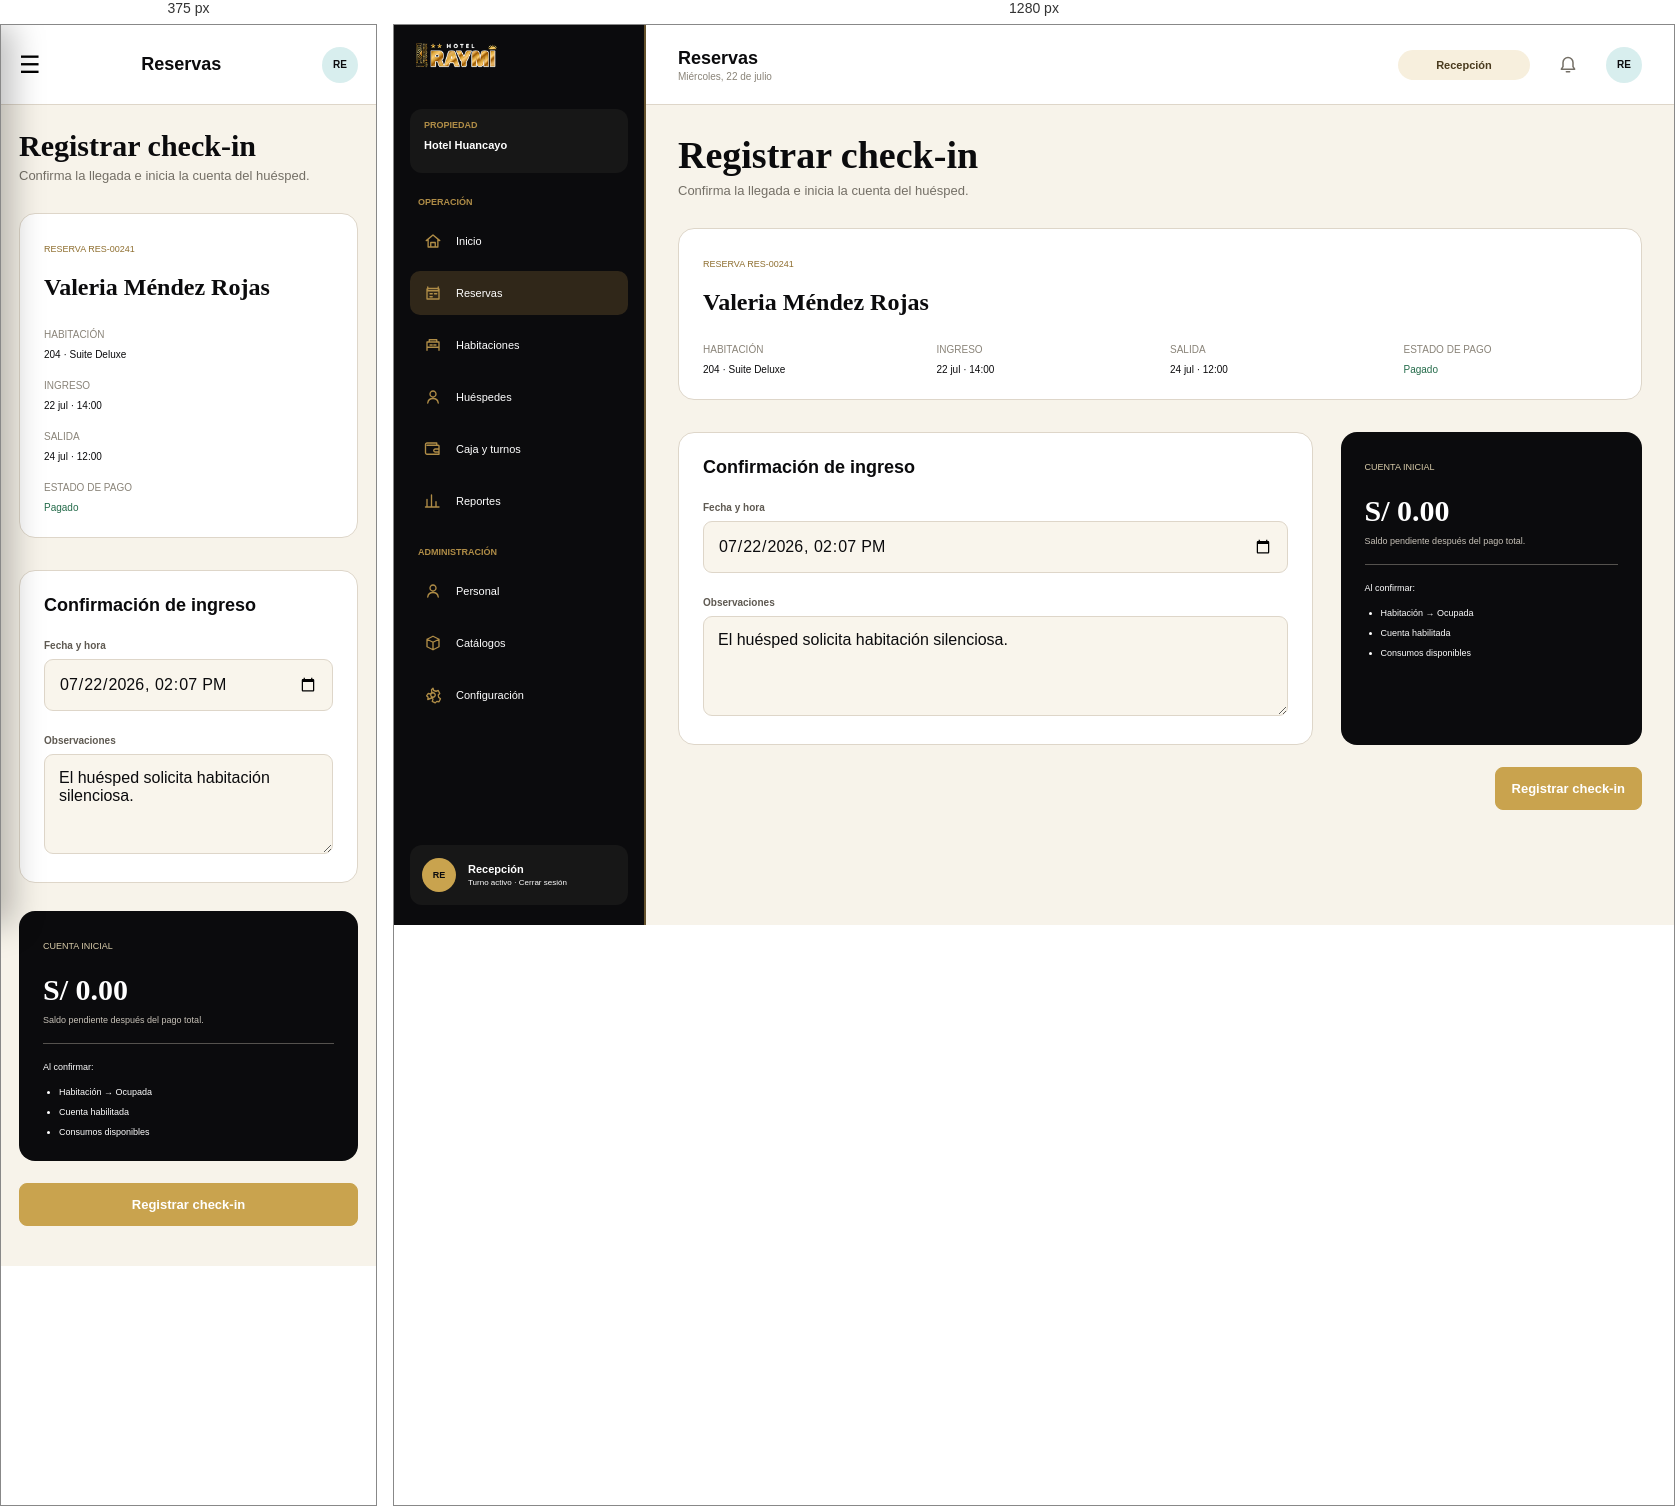
Rendered at 375 px and 1280 px, left to right.

<!-- file: check_in.html -->
<!doctype html>
<html lang="es">
  <head>
    <meta charset="UTF-8" />
    <meta name="viewport" content="width=device-width, initial-scale=1.0" />
    <title>check in | Hotel Raymi</title>

    <link rel="stylesheet" href="../css/base/variables.css" />
    <link rel="stylesheet" href="../css/base/reset.css" />
    <link rel="stylesheet" href="../css/base/tipografia.css" />
    <link rel="stylesheet" href="../css/componentes/interfaz.css" />
    <link rel="stylesheet" href="../css/componentes/funcionalidad.css" />
    <link rel="stylesheet" href="../css/pantallas/check_in.css" />
    <link rel="stylesheet" href="../css/adaptable.css" />
  </head>
  <body data-rol-requerido="recepcion" data-pantalla="check-in" class="hospedaje_ingreso">
    <div id="aplicacion" class="hospedaje_ingreso__contenedor">
      <aside class="barra-lateral menu__contenedor" id="barra-lateral">
        <a class="marca menu__contenedor__marca" href="dashboard.html"
          ><img src="../img/check_in/logo-raymi.png" alt="Hotel Raymi"
        /></a>
        <section class="tarjeta-propiedad menu__contenedor__propiedad">
          <span>Propiedad</span><strong>Hotel Huancayo</strong>
        </section>
        <nav class="navegacion menu__contenedor__navegacion">
          <p class="titulo-navegacion">Operación</p>

          <a
            class="elemento-navegacion menu__contenedor__navegacion__opcion"
            href="dashboard.html"
          >
            <img src="../img/check_in/icono-inicio.svg" alt="" />
            <span>Inicio</span>
          </a>
          <a
            class="elemento-navegacion menu__contenedor__navegacion__opcion activo"
            href="disponibilidad.html"
          >
            <img src="../img/check_in/icono-calendario.svg" alt="" />
            <span>Reservas</span>
          </a>
          <a
            class="elemento-navegacion menu__contenedor__navegacion__opcion"
            href="habitaciones.html"
          >
            <img src="../img/check_in/icono-habitaciones.svg" alt="" />
            <span>Habitaciones</span>
          </a>
          <a
            class="elemento-navegacion menu__contenedor__navegacion__opcion"
            href="cliente_dni.html"
          >
            <img src="../img/check_in/icono-usuario.svg" alt="" />
            <span>Huéspedes</span>
          </a>
          <a
            class="elemento-navegacion menu__contenedor__navegacion__opcion"
            href="caja_turno.html"
          >
            <img src="../img/check_in/icono-cartera.svg" alt="" />
            <span>Caja y turnos</span>
          </a>
          <a
            class="elemento-navegacion menu__contenedor__navegacion__opcion"
            href="#"
          >
            <img src="../img/check_in/icono-reporte.svg" alt="" />
            <span>Reportes</span>
          </a>
          <p class="titulo-navegacion titulo-administracion">Administración</p>

          <a
            class="elemento-navegacion menu__contenedor__navegacion__opcion"
            href="#"
          >
            <img src="../img/check_in/icono-usuario.svg" alt="" />
            <span>Personal</span>
          </a>
          <a
            class="elemento-navegacion menu__contenedor__navegacion__opcion"
            href="#"
          >
            <img src="../img/check_in/icono-caja.svg" alt="" />
            <span>Catálogos</span>
          </a>
          <a
            class="elemento-navegacion menu__contenedor__navegacion__opcion"
            href="#"
          >
            <img src="../img/check_in/icono-configuracion.svg" alt="" />
            <span>Configuración</span>
          </a>
        </nav>
        <section class="tarjeta-perfil">
          <span class="avatar-perfil">RE</span>
          <div>
            <strong>Recepción</strong
            ><small>Turno activo · Cerrar sesión</small>
          </div>
        </section>
      </aside>
      <main class="area-aplicacion">
        <header class="barra-superior barra__contenedor">
          <button
            class="boton-menu"
            type="button"
            aria-label="Abrir menú"
            id="boton-menu"
          >
            ☰
          </button>
          <div class="titulo-barra">
            <strong>Reservas</strong><span>Miércoles, 22 de julio</span>
          </div>
          <div class="acciones-barra">
            <span class="etiqueta-rol">Recepción</span
            ><button class="boton-icono" aria-label="Notificaciones">
              <img src="../img/check_in/icono-campana.svg" alt="" /></button
            ><span class="avatar-superior">RE</span>
          </div>
        </header>
        <div class="contenido-pagina hospedaje_ingreso__contenedor__contenido">
          <section class="encabezado-pagina">
            <div>
              <h1>Registrar check-in</h1>
              <p>Confirma la llegada e inicia la cuenta del huésped.</p>
            </div>
          </section>
          <article class="tarjeta resumen-huesped">
            <span>Reserva RES-00241</span>
            <h2>Valeria Méndez Rojas</h2>
            <dl>
              <div>
                <dt>Habitación</dt>
                <dd>204 · Suite Deluxe</dd>
              </div>
              <div>
                <dt>Ingreso</dt>
                <dd>22 jul · 14:00</dd>
              </div>
              <div>
                <dt>Salida</dt>
                <dd>24 jul · 12:00</dd>
              </div>
              <div>
                <dt>Estado de pago</dt>
                <dd class="texto-verde">Pagado</dd>
              </div>
            </dl>
          </article>
          <section class="cuadricula-checkin">
            <form class="tarjeta formulario-checkin">
              <h2>Confirmación de ingreso</h2>
              <label class="campo"
                ><span>Fecha y hora</span
                ><input
                  type="datetime-local"
                  name="fecha-checkin"
                  value="2026-07-22T14:07" /></label
              ><label class="campo"
                ><span>Observaciones</span
                ><textarea name="observaciones">
El huésped solicita habitación silenciosa.</textarea
                >
              </label>
            </form>
            <aside class="tarjeta-oscura cuenta-inicial">
              <span>Cuenta inicial</span><strong>S/ 0.00</strong
              ><small>Saldo pendiente después del pago total.</small>
              <hr />
              <p>Al confirmar:</p>
              <ul>
                <li>Habitación → Ocupada</li>
                <li>Cuenta habilitada</li>
                <li>Consumos disponibles</li>
              </ul>
            </aside>
          </section>
          <div class="acciones-finales">
            <a class="boton-principal" href="cuenta_huesped.html"
              >Registrar check-in</a
            >
          </div>
        </div>
      </main>
    </div>

    <script src="../js/componentes/almacenamiento.js"></script>
    <script src="../js/componentes/validaciones.js"></script>
    <script src="../js/componentes/comun.js"></script>
    <script src="../js/componentes/menu.js"></script>
    <script src="../js/pantallas/check_in.js"></script>
  <script src="../../compartido/sesion.js"></script></body>
</html>


/* @media block from interfaz.css */
@media (max-width: 1180px) {
  .contenido-pagina {
    padding-inline: 24px;
  }
  .cuadricula-indicadores {
    grid-template-columns: repeat(2, 1fr);
  }
  .cuadricula-dashboard,
  .cuadricula-configuracion,
  .cuadricula-pago,
  .cuadricula-checkin,
  .cuadricula-checkout,
  .cuadricula-cierre {
    grid-template-columns: 1fr;
  }
  .columna-resumen {
    grid-template-columns: repeat(2, 1fr);
  }
  .cuadricula-habitaciones {
    grid-template-columns: repeat(3, 1fr);
  }
  .barra-filtros {
    grid-template-columns: repeat(2, 1fr);
  }
  .campo-busqueda {
    grid-column: 1 / -1;
  }
  .formulario-fechas .cuadricula-campos {
    grid-template-columns: repeat(2, 1fr);
  }
}

/* @media block from interfaz.css */
@media (max-width: 820px) {
  .pagina-login {
    grid-template-columns: 1fr;
  }
  .panel-marca-login {
    min-height: 420px;
    padding-block: 110px 44px;
  }
  .indicador-login {
    margin-top: 42px;
  }
  .panel-formulario-login {
    min-height: auto;
    padding: 50px 24px;
  }
  .barra-lateral {
    transform: translateX(-100%);
    transition: transform 0.25s ease;
    box-shadow: 12px 0 30px rgba(0, 0, 0, 0.25);
  }
  .barra-lateral.visible {
    transform: translateX(0);
  }
  .area-aplicacion {
    margin-left: 0;
  }
  .boton-menu {
    display: block;
  }
  .barra-superior {
    padding-inline: 18px;
  }
  .acciones-barra {
    gap: 14px;
  }
  .etiqueta-rol {
    display: none;
  }
  .contenido-pagina {
    padding: 24px 18px 40px;
  }
  .cuadricula-habitaciones {
    grid-template-columns: repeat(2, 1fr);
  }
  .cuadricula-cliente,
  .cuadricula-cuenta {
    grid-template-columns: 1fr;
  }
  .cuadricula-cliente aside {
    align-items: stretch;
  }
  .resumen-huesped dl {
    grid-template-columns: repeat(2, 1fr);
  }
  .pasos-reserva span {
    display: none;
  }
  .pasos-reserva li {
    justify-content: center;
  }
  .leyenda-habitaciones {
    flex-wrap: wrap;
  }
}

/* @media block from interfaz.css */
@media (max-width: 560px) {
  .panel-marca-login {
    min-height: 360px;
    padding: 100px 24px 32px;
  }
  .mensaje-login h1 {
    font-size: 38px;
  }
  .indicador-login {
    margin-top: 28px;
    padding: 22px;
  }
  .indicador-login strong {
    font-size: 34px;
  }
  .indicador-login span {
    font-size: 13px;
  }
  .panel-formulario-login {
    padding-inline: 18px;
  }
  .opciones-login {
    align-items: flex-start;
    flex-direction: column;
  }
  .titulo-barra span,
  .boton-icono {
    display: none;
  }
  .encabezado-pagina {
    align-items: flex-start;
    flex-direction: column;
  }
  .encabezado-pagina .boton-principal,
  .aviso-reservas {
    width: 100%;
  }
  .cuadricula-indicadores,
  .cuadricula-caja,
  .columna-resumen,
  .cuadricula-habitaciones,
  .cuadricula-campos,
  .formulario-fechas .cuadricula-campos,
  .fila-descuento,
  .fila-monto,
  .barra-filtros {
    grid-template-columns: 1fr;
  }
  .indicador {
    min-height: 120px;
  }
  .fila-llegada {
    grid-template-columns: 48px 1fr;
  }
  .fila-llegada .estado {
    grid-column: 2;
    width: 100%;
  }
  .tarjeta-habitacion {
    min-height: 150px;
  }
  .pasos-reserva {
    gap: 8px;
    padding-inline: 10px;
  }
  .pasos-reserva b {
    width: 32px;
    height: 32px;
  }
  .buscador-dni {
    grid-template-columns: 1fr;
  }
  .buscador-dni h2,
  .buscador-dni small {
    grid-column: auto;
  }
  .datos-cliente dl,
  .resumen-huesped dl {
    grid-template-columns: 1fr;
  }
  .cabecera-cuenta {
    align-items: flex-start;
    flex-direction: column;
  }
  .cabecera-cuenta > div:last-child {
    width: 100%;
    text-align: left;
  }
  .pestanas {
    gap: 6px;
    overflow-x: auto;
  }
  .metodos-pago label,
  .tipos-comprobante label {
    flex: 1 1 110px;
  }
  .acciones-finales {
    align-items: stretch;
    flex-direction: column;
  }
  .acciones-finales .boton-principal,
  .acciones-finales .boton-secundario {
    width: 100%;
  }
  .acciones-finales strong {
    margin: 0;
    text-align: center;
  }
}

/* @media block from adaptable.css */
@media (max-width: 820px) {
  .mensaje_sistema {
    right: 16px;
    bottom: 16px;
    width: calc(100% - 32px);
  }
}